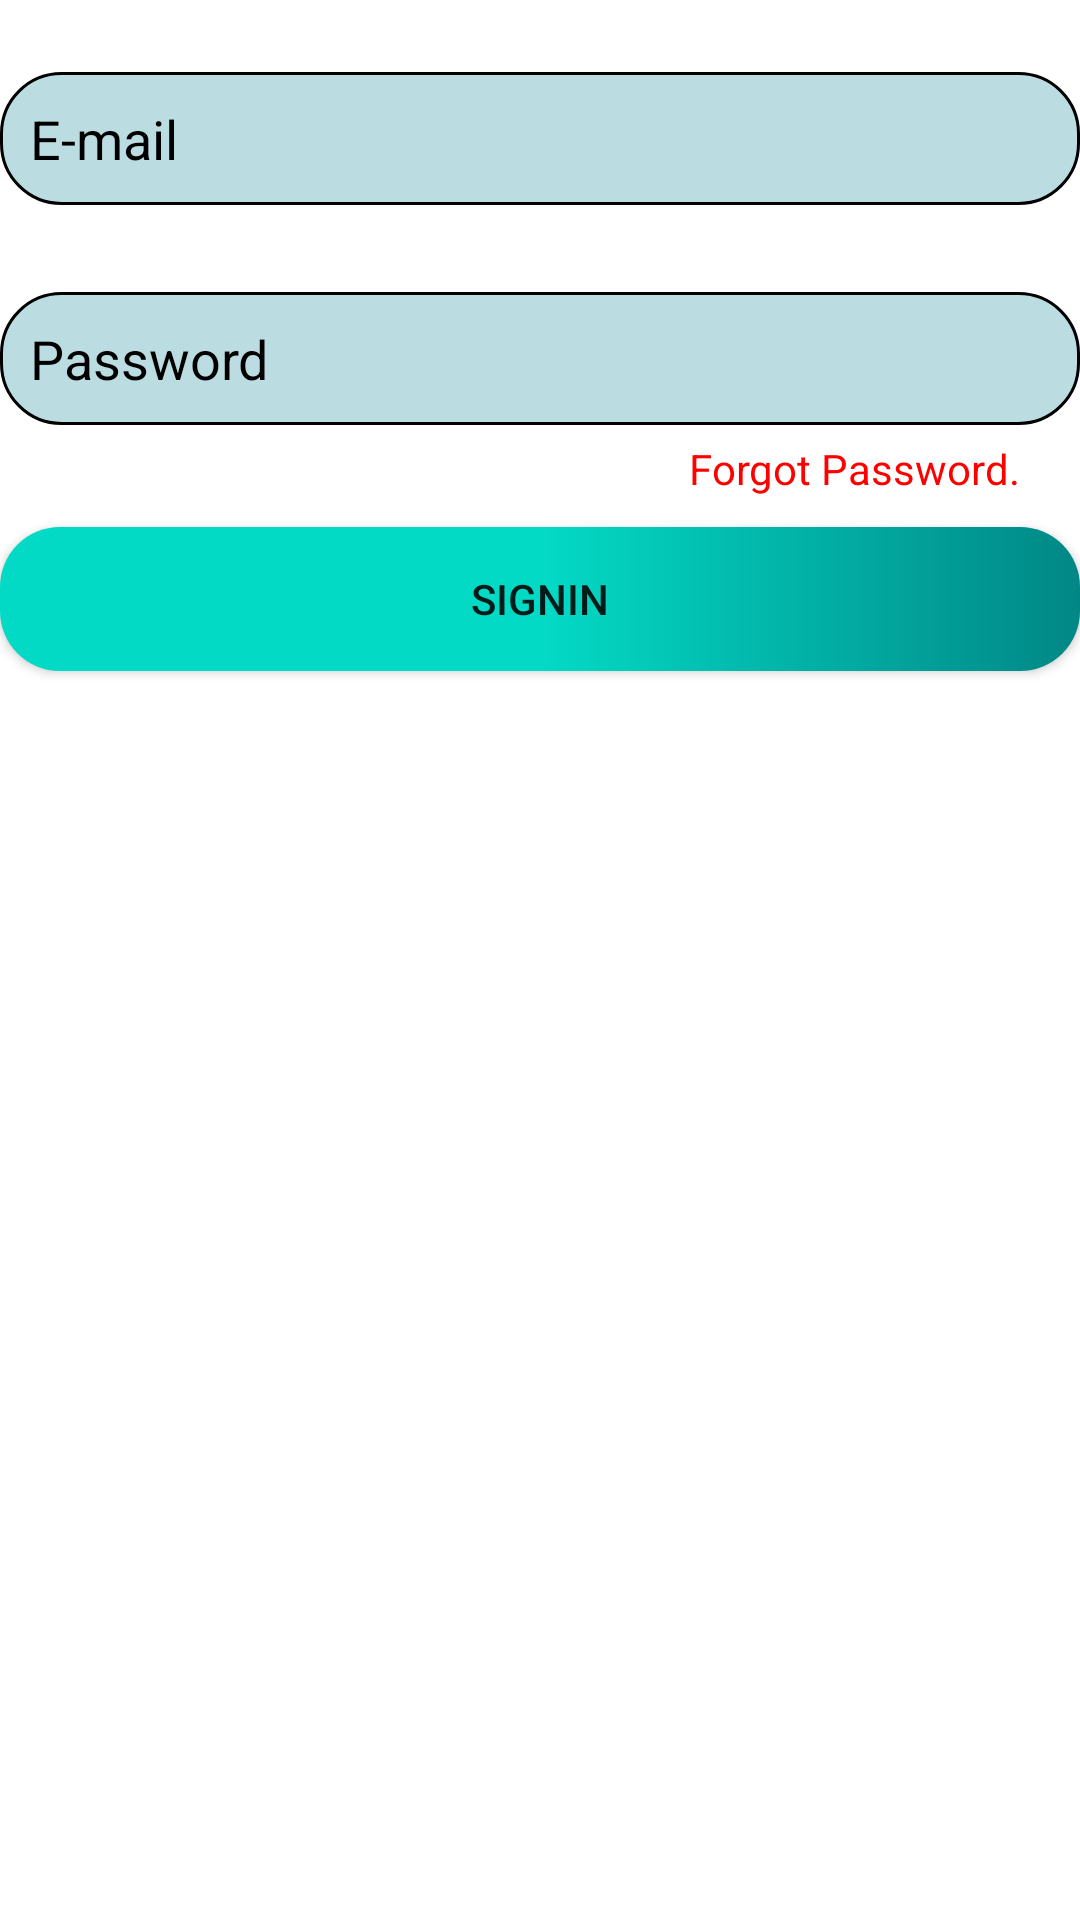

Write the Android layout XML for this screen, with the resource values it uses.
<!-- AndroidManifest.xml: application theme Theme.SignupLogin -->
<!-- res/layout/fragment_signin.xml -->
<?xml version="1.0" encoding="utf-8"?>
<LinearLayout xmlns:android="http://schemas.android.com/apk/res/android"
    xmlns:app="http://schemas.android.com/apk/res-auto"
    android:id="@+id/layoutSignIn"
    android:layout_width="match_parent"
    android:layout_height="match_parent"
    android:orientation="vertical">

    <TextView
        android:id="@+id/signinWarnEmail"
        android:layout_width="wrap_content"
        android:layout_height="wrap_content"
        android:text="User Warning."
        android:textColor="#FF0000"
        android:visibility="invisible" />

    <EditText
        android:id="@+id/signinTextEmail"
        android:layout_width="match_parent"
        android:layout_height="wrap_content"
        android:layout_marginTop="5dp"
        android:layout_marginBottom="5dp"
        android:background="@drawable/edittext_bg"
        android:hint="E-mail"
        android:inputType="textEmailAddress"
        android:padding="10dp"
        android:textColor="@color/black"
        android:textColorHint="@color/black" />

    <TextView
        android:id="@+id/signinWarnPWD"
        android:layout_width="match_parent"
        android:layout_height="wrap_content"
        android:text="Password Warning."
        android:textColor="#FF0000"
        android:visibility="invisible" />

    <EditText
        android:id="@+id/signinTextPassword"
        android:layout_width="match_parent"
        android:layout_height="wrap_content"
        android:layout_marginTop="5dp"
        android:layout_marginBottom="5dp"
        android:background="@drawable/edittext_bg"
        android:hint="Password"
        android:inputType="textPassword"
        android:padding="10dp"
        android:textColor="@color/black"
        android:textColorHint="@color/black"

        />

    <androidx.constraintlayout.widget.ConstraintLayout
        android:layout_width="match_parent"
        android:layout_height="wrap_content">

        <TextView
            android:id="@+id/forgot_password"
            android:layout_width="wrap_content"
            android:layout_height="wrap_content"
            android:layout_marginEnd="20dp"
            android:text="Forgot Password."
            android:textColor="#FF0000"
            app:layout_constraintEnd_toEndOf="parent"
            app:layout_constraintTop_toTopOf="parent"
            android:clickable="true"/>

    </androidx.constraintlayout.widget.ConstraintLayout>

    <androidx.appcompat.widget.AppCompatButton
        android:id="@+id/buttonSignIn"
        android:layout_width="match_parent"
        android:layout_height="wrap_content"
        android:layout_marginTop="10dp"
        android:background="@drawable/button_bg"
        android:text="Signin" />


</LinearLayout>
<!-- resources referenced by this layout -->
<resources>
  <!-- drawable button_bg (drawable) -->
  <?xml version="1.0" encoding="utf-8"?>
  <shape xmlns:android="http://schemas.android.com/apk/res/android">
      <corners android:radius="20dp"/>
      <gradient android:startColor="@color/teal_200" android:endColor="@color/teal_700"
          android:centerColor="@color/teal_200"
          />
  
  </shape>
  <!-- drawable edittext_bg (drawable) -->
  <?xml version="1.0" encoding="utf-8"?>
  <shape xmlns:android="http://schemas.android.com/apk/res/android">
      <gradient
  
          android:centerColor="#D2EDEC"
          android:startColor="#B8E1E1"
          android:endColor="#86BABA" />
      <solid  android:color="#BBDDE1"/>
      <corners android:radius="20dp"/>
      <stroke android:color="@color/black"
          android:width="1dp"/>
  </shape>
  <style name="Theme.SignupLogin" parent="Theme.MaterialComponents.DayNight.NoActionBar">
          
          <item name="colorPrimary">@color/purple_500</item>
          <item name="colorPrimaryVariant">@color/purple_700</item>
          <item name="colorOnPrimary">@color/white</item>
          
          <item name="colorSecondary">@color/teal_200</item>
          <item name="colorSecondaryVariant">@color/teal_700</item>
          <item name="colorOnSecondary">@color/black</item>
          
          <item name="android:statusBarColor" tools:targetApi="l">?attr/colorPrimaryVariant</item>
          
      </style>
  <!-- not gathered from this repository: default colours our renderer supplied (Android Studio template values) -->
  <color name="purple_500">#FF6200EE</color>
  <color name="purple_700">#FF3700B3</color>
  <color name="teal_200">#FF03DAC5</color>
  <color name="teal_700">#FF018786</color>
  <color name="black">#FF000000</color>
  <color name="white">#FFFFFFFF</color>
</resources>
